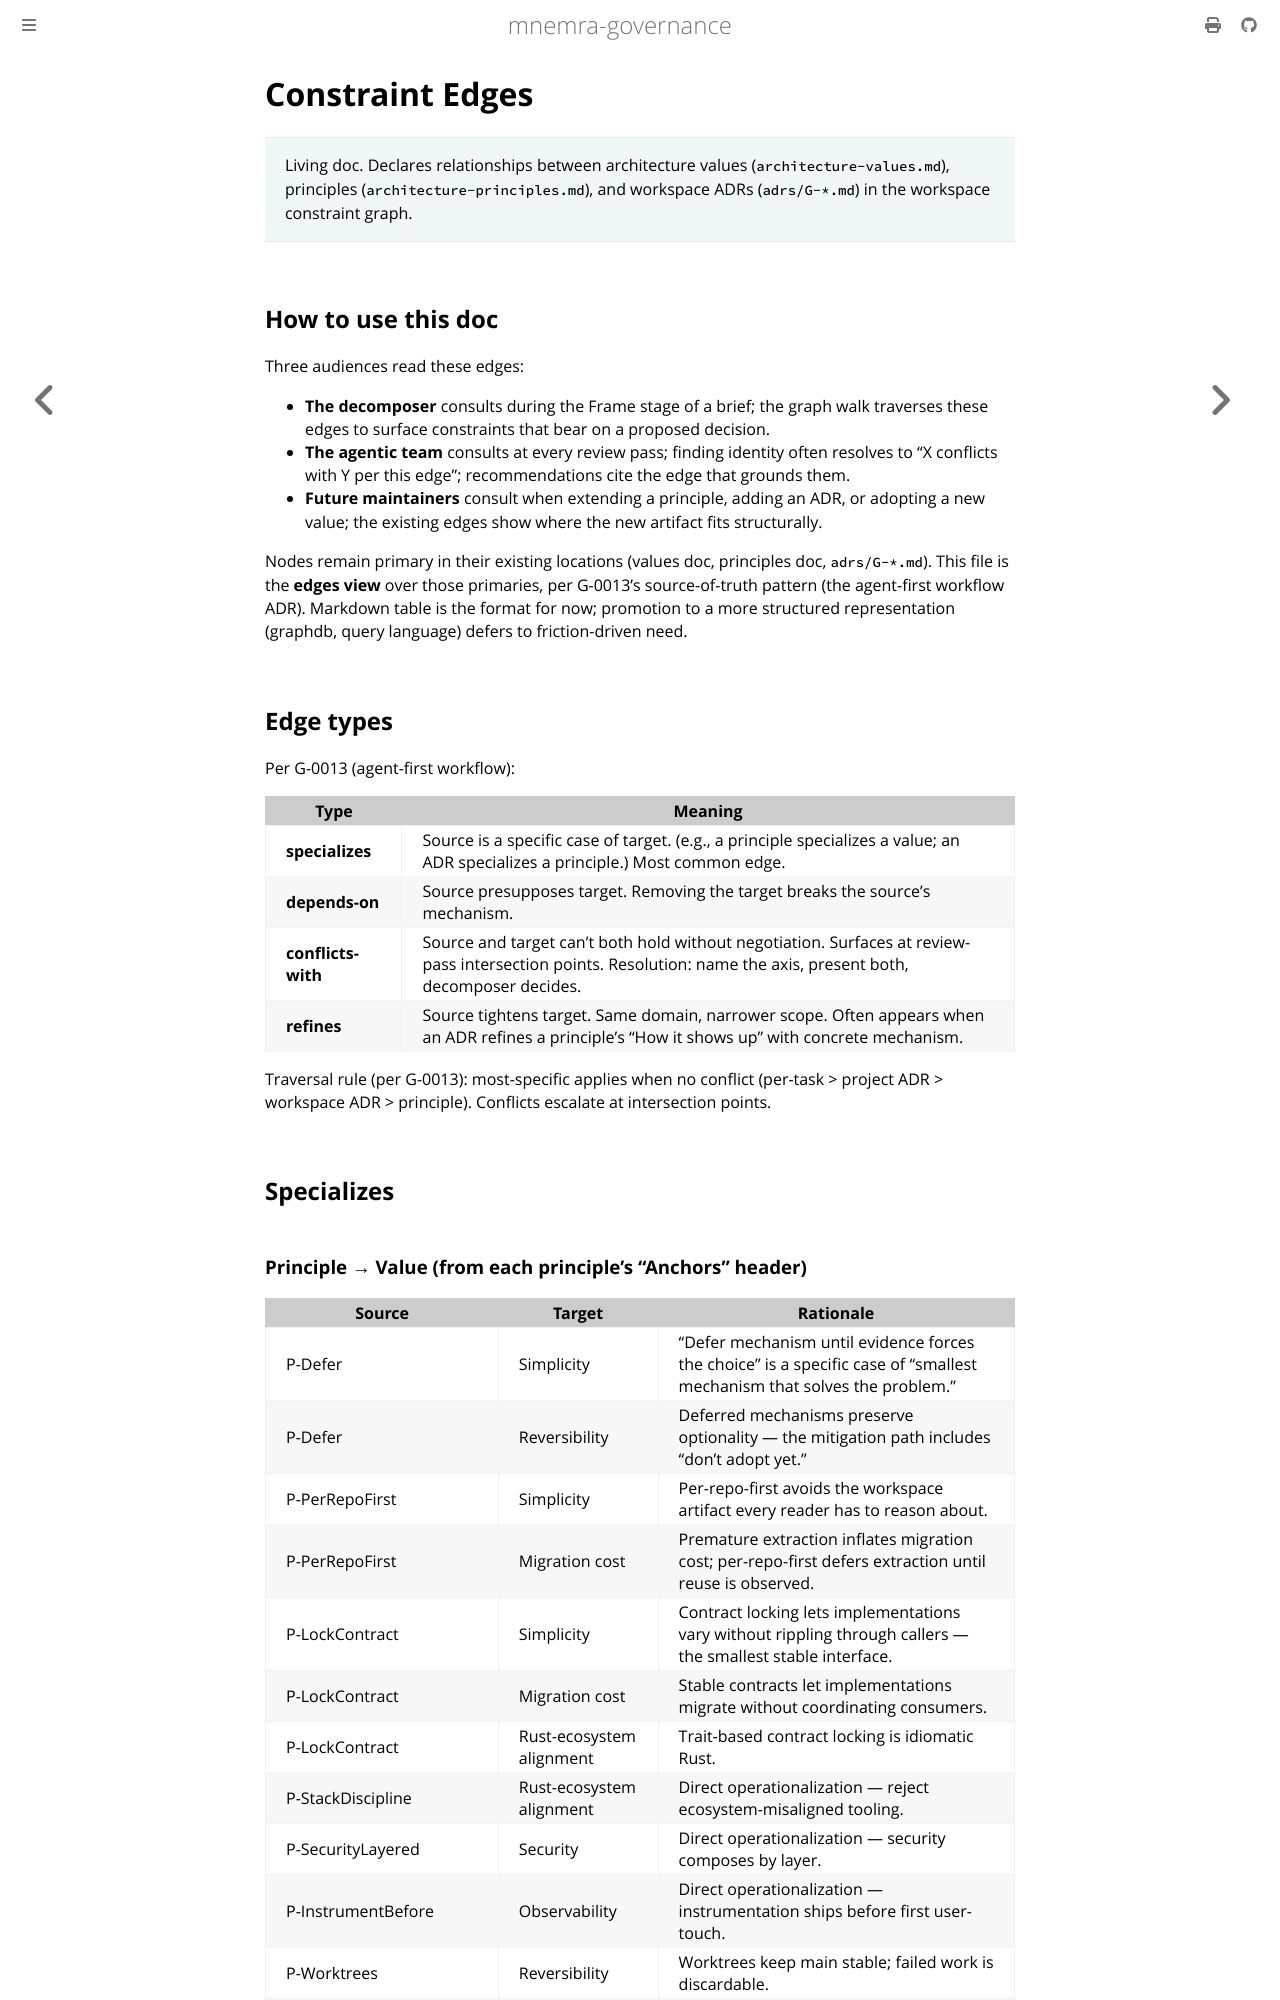

repository: mnemra/governance · page: constraint-edges.html · generator: mdbook

---
title: Constraint Edges
summary: "Edges view over the workspace constraint graph — relationships between values, principles, and workspace ADRs."
primary-audience: agent
---

# Constraint Edges

> Living doc. Declares relationships between architecture values (`architecture-values.md`), principles (`architecture-principles.md`), and workspace ADRs (`adrs/G-*.md`) in the workspace constraint graph.

## How to use this doc

Three audiences read these edges:

- **The decomposer** consults during the Frame stage of a brief — the graph walk traverses these edges to surface constraints that bear on a proposed decision.
- **The agentic team** consults at every review pass — finding identity often resolves to "X conflicts with Y per this edge"; recommendations cite the edge that grounds them.
- **Future maintainers** consult when extending a principle, adding an ADR, or adopting a new value — the existing edges show where the new artifact fits structurally.

Nodes remain primary in their existing locations (values doc, principles doc, `adrs/G-*.md`). This file is the **edges view** over those primaries — per G-0013's source-of-truth pattern (the agent-first workflow ADR). Markdown table is the format for now; promotion to a more structured representation (graphdb, query language) defers to friction-driven need.

## Edge types

Per G-0013 (agent-first workflow):

| Type | Meaning |
|------|---------|
| **specializes** | Source is a specific case of target. (e.g., a principle specializes a value; an ADR specializes a principle.) Most common edge. |
| **depends-on** | Source presupposes target. Removing the target breaks the source's mechanism. |
| **conflicts-with** | Source and target can't both hold without negotiation. Surfaces at review-pass intersection points. Resolution: name the axis, present both, decomposer decides. |
| **refines** | Source tightens target. Same domain, narrower scope. Often appears when an ADR refines a principle's "How it shows up" with concrete mechanism. |

Traversal rule (per G-0013): most-specific applies when no conflict (per-task > project ADR > workspace ADR > principle). Conflicts escalate at intersection points.

## Specializes
